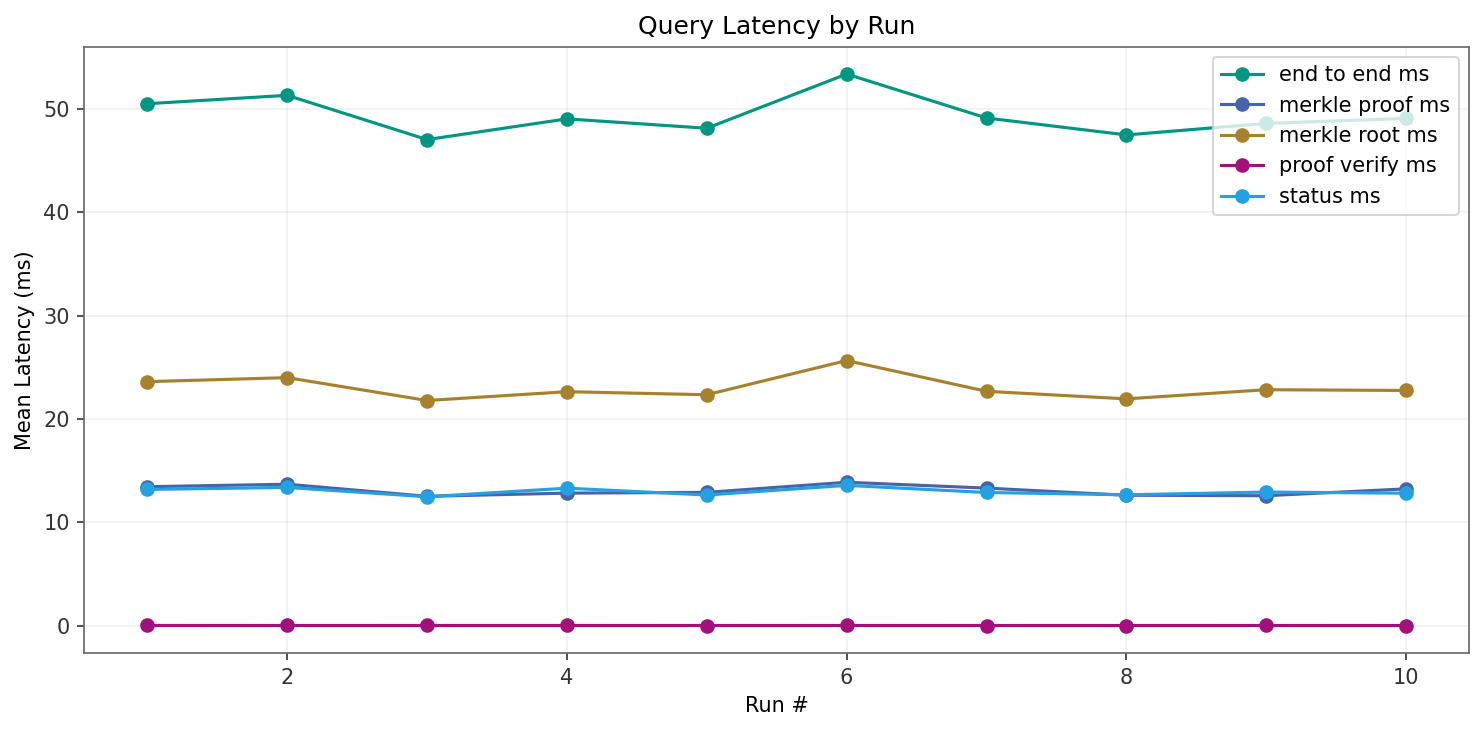

The data file committed next to this chart (first rows):
run_id, run_num, metric, latency_ms
run_001, 1, end_to_end_ms, 50.53
run_002, 2, end_to_end_ms, 51.34
run_003, 3, end_to_end_ms, 47.05
run_004, 4, end_to_end_ms, 49.06
run_005, 5, end_to_end_ms, 48.15
run_006, 6, end_to_end_ms, 53.39
run_007, 7, end_to_end_ms, 49.14
run_008, 8, end_to_end_ms, 47.5
run_009, 9, end_to_end_ms, 48.62
run_010, 10, end_to_end_ms, 49.1
run_001, 1, merkle_proof_ms, 13.46
run_002, 2, merkle_proof_ms, 13.7
run_003, 3, merkle_proof_ms, 12.53
run_004, 4, merkle_proof_ms, 12.84
run_005, 5, merkle_proof_ms, 12.91
run_006, 6, merkle_proof_ms, 13.89
run_007, 7, merkle_proof_ms, 13.32
run_008, 8, merkle_proof_ms, 12.63
run_009, 9, merkle_proof_ms, 12.59
run_010, 10, merkle_proof_ms, 13.25
run_001, 1, merkle_root_ms, 23.62
run_002, 2, merkle_root_ms, 24.01
run_003, 3, merkle_root_ms, 21.8
run_004, 4, merkle_root_ms, 22.65
run_005, 5, merkle_root_ms, 22.36
run_006, 6, merkle_root_ms, 25.67
run_007, 7, merkle_root_ms, 22.69
run_008, 8, merkle_root_ms, 21.96
run_009, 9, merkle_root_ms, 22.84
run_010, 10, merkle_root_ms, 22.77
run_001, 1, proof_verify_ms, 0.02791
run_002, 2, proof_verify_ms, 0.02385
run_003, 3, proof_verify_ms, 0.02479
run_004, 4, proof_verify_ms, 0.02506
run_005, 5, proof_verify_ms, 0.02263
run_006, 6, proof_verify_ms, 0.02513
run_007, 7, proof_verify_ms, 0.0228
run_008, 8, proof_verify_ms, 0.02315
run_009, 9, proof_verify_ms, 0.02392
run_010, 10, proof_verify_ms, 0.02292
run_001, 1, status_ms, 13.19
run_002, 2, status_ms, 13.39
run_003, 3, status_ms, 12.48
run_004, 4, status_ms, 13.32
run_005, 5, status_ms, 12.65
run_006, 6, status_ms, 13.59
run_007, 7, status_ms, 12.9
run_008, 8, status_ms, 12.67
run_009, 9, status_ms, 12.94
run_010, 10, status_ms, 12.83
